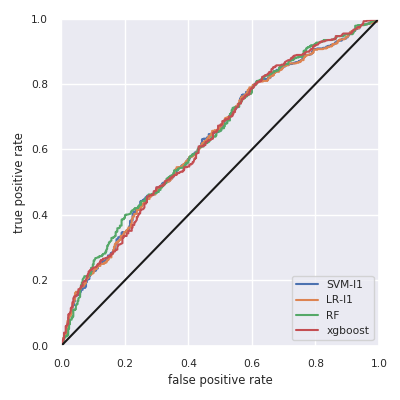

Source data for this figure (header and first rows):
, skl-LR-l1, skl-RF, skl-SVM-l1, xgboost
AUC, 0.63, 0.637, 0.631, 0.632
Accuracy, 0.603, 0.588, 0.6, 0.602
F1w, 0.6, 0.589, 0.597, 0.596
